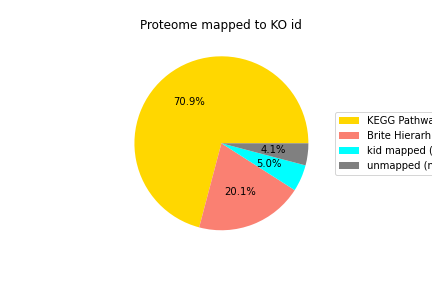

The data file committed next to this chart (first rows):
index	fraction
KEGG Pathway mapped	0.7078
Brite Hierarhies mapped (not Pathway)	0.2003
kid mapped (not Pathway of Brite)	0.04954
unmapped (no kid)	0.04086
